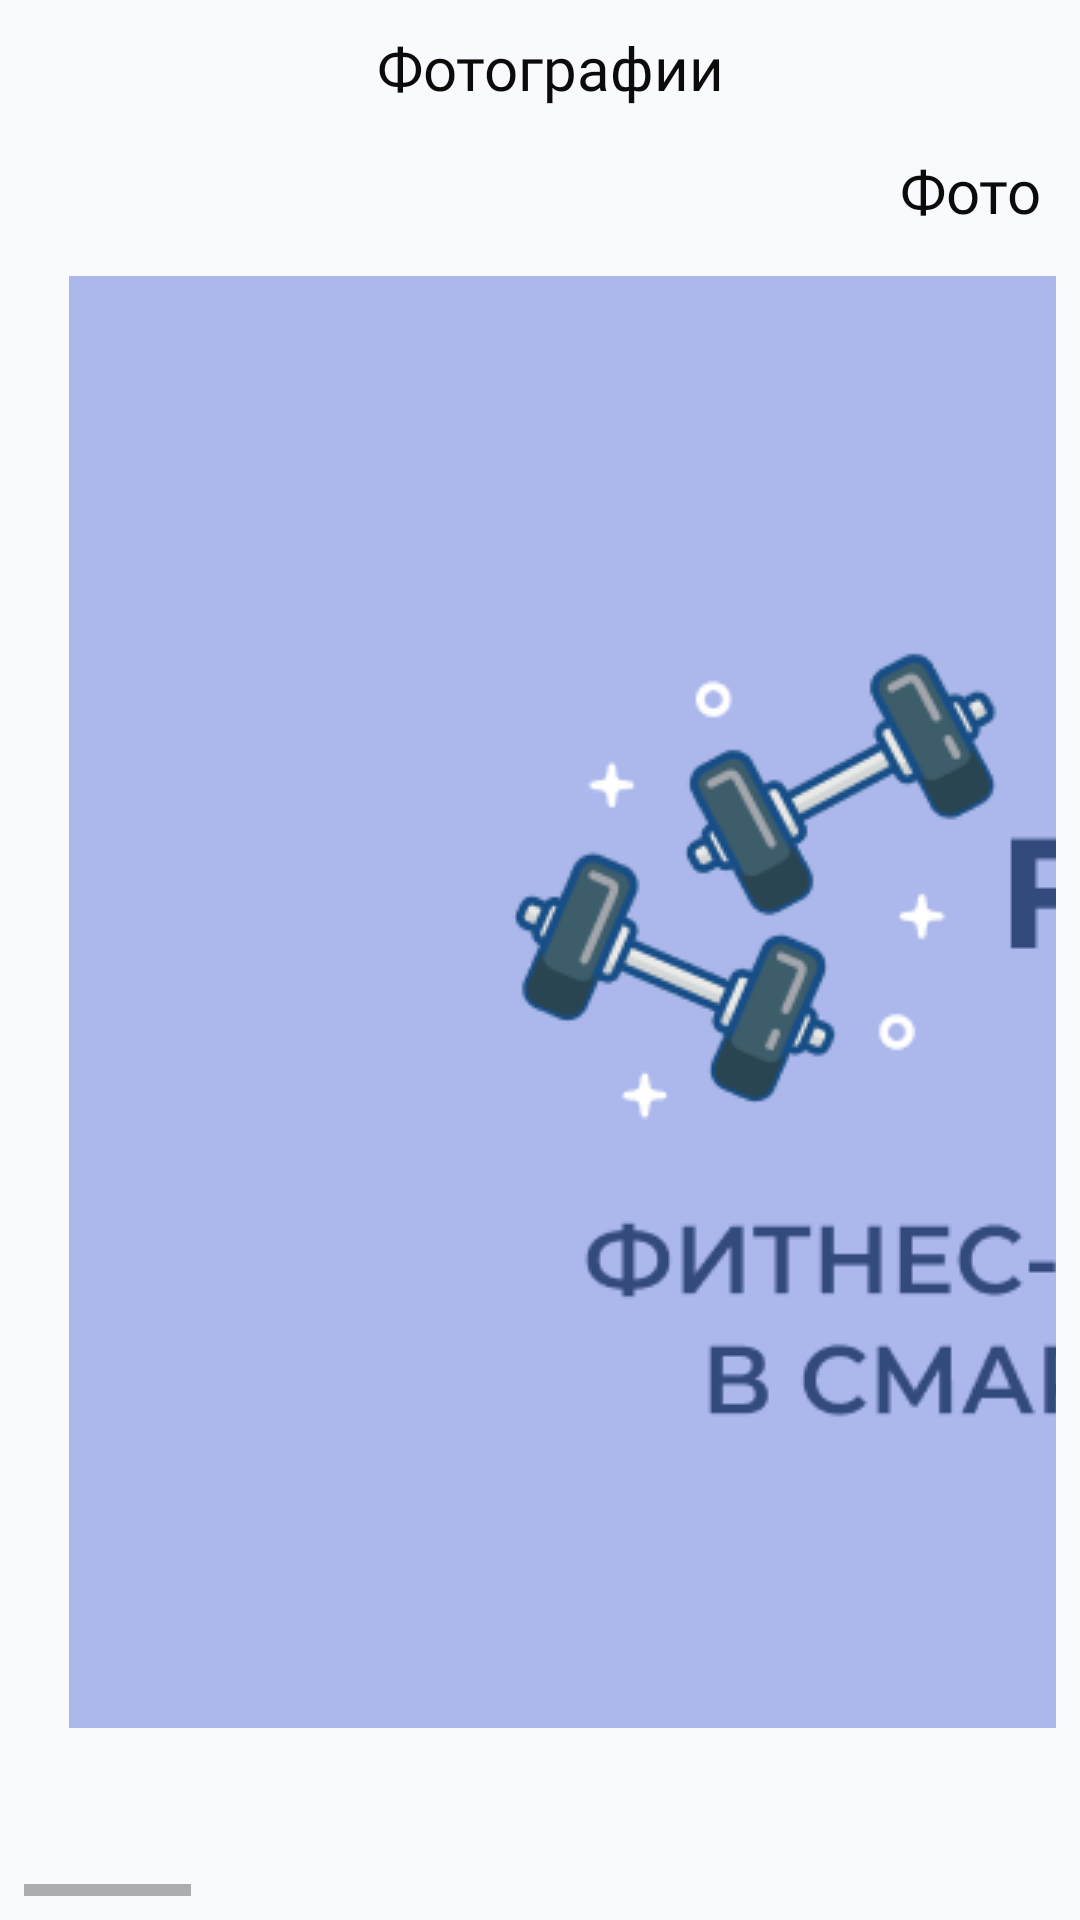

Here is an Android app screen rendered from its layout file. Give the layout XML and the strings, colors and styles it references.
<!-- AndroidManifest.xml: application theme Theme.DnevnikTrenera -->
<!-- res/layout/activity_photo_klient.xml -->
<?xml version="1.0" encoding="utf-8"?>
<androidx.constraintlayout.widget.ConstraintLayout xmlns:app="http://schemas.android.com/apk/res-auto"
    android:layout_width="match_parent"
    android:layout_height="match_parent"
    xmlns:tools="http://schemas.android.com/tools"
    tools:context=".PhotoKlient"
    android:background="@color/background"
    android:orientation="horizontal"
    xmlns:android="http://schemas.android.com/apk/res/android">

    <TableLayout
        android:layout_width="match_parent"
        android:layout_height="wrap_content"
        android:layout_marginStart="10dp"
        android:layout_marginTop="8dp"
        android:layout_marginEnd="8dp"
        android:layout_marginBottom="8dp"
        app:layout_constraintBottom_toTopOf="@+id/horizontalScrollView"
        app:layout_constraintEnd_toEndOf="parent"
        app:layout_constraintStart_toStartOf="parent"
        app:layout_constraintTop_toTopOf="parent">

        <TextView
            android:id="@+id/photo_and_name"
            android:layout_width="match_parent"
            android:layout_height="wrap_content"
            android:layout_marginTop="5dp"
            android:fontFamily="@font/montserrat_semibold"
            android:paddingLeft="5sp"
            android:text="Фотографии"
            android:textAlignment="center"
            android:textColor="@color/black"
            android:textSize="20sp" />
    </TableLayout>

    <HorizontalScrollView
        android:id="@+id/horizontalScrollView"
        android:layout_width="fill_parent"
        android:layout_height="fill_parent"
        android:layout_marginStart="8dp"
        android:layout_marginTop="40dp"
        android:layout_marginEnd="8dp"
        android:layout_marginBottom="8dp"
        android:fillViewport="true"
        app:layout_constraintBottom_toBottomOf="parent"
        app:layout_constraintEnd_toEndOf="parent"
        app:layout_constraintStart_toStartOf="parent"
        app:layout_constraintTop_toTopOf="parent">


        <LinearLayout
            android:layout_width="wrap_content"
            android:layout_height="match_parent"
            android:orientation="horizontal"
            android:layout_marginTop="5dp">
            <TableLayout
                android:layout_width="match_parent"
                android:layout_height="match_parent">
                <TableRow
                    android:layout_width="match_parent"
                    android:layout_height="match_parent" >

                    <TextView
                        android:layout_width="match_parent"
                        android:layout_height="match_parent"
                        android:layout_marginTop="5dp"
                        android:fontFamily="@font/montserrat_semibold"
                        android:paddingLeft="5sp"
                        android:text="Фото спереди"
                        android:textAlignment="center"
                        android:textColor="@color/black"
                        android:textSize="20sp" />
                </TableRow>
                <TableRow android:layout_width="match_parent"
                android:layout_height="match_parent">
                    <ImageView
                        android:id="@+id/card_image_two"
                        android:layout_width="wrap_content"
                        android:layout_height="wrap_content"
                        android:layout_margin="15dp"
                        android:layout_weight="1"
                        app:srcCompat="@drawable/background_splash" />
                </TableRow>

            </TableLayout>


            <TableLayout
                android:layout_width="match_parent"
                android:layout_height="match_parent">
                <TableRow
                    android:layout_width="match_parent"
                    android:layout_height="match_parent" >

                    <TextView
                        android:layout_width="match_parent"
                        android:layout_height="match_parent"
                        android:layout_marginTop="5dp"
                        android:fontFamily="@font/montserrat_semibold"
                        android:paddingLeft="5sp"
                        android:text="Фото со спины"
                        android:textAlignment="center"
                        android:textColor="@color/black"
                        android:textSize="20sp" />
                </TableRow>
                <TableRow android:layout_width="match_parent"
                    android:layout_height="match_parent">
                    <ImageView
                        android:id="@+id/card_image_three"
                        android:layout_width="wrap_content"
                        android:layout_height="wrap_content"
                        android:layout_margin="15dp"
                        android:layout_weight="1"
                        app:srcCompat="@drawable/background_splash" />
                </TableRow>

            </TableLayout>
            <TableLayout
                android:layout_width="match_parent"
                android:layout_height="match_parent">
                <TableRow
                    android:layout_width="match_parent"
                    android:layout_height="match_parent" >

                    <TextView
                        android:layout_width="match_parent"
                        android:layout_height="match_parent"
                        android:layout_marginTop="5dp"
                        android:fontFamily="@font/montserrat_semibold"
                        android:paddingLeft="5sp"
                        android:text="Фото сбоку"
                        android:textAlignment="center"
                        android:textColor="@color/black"
                        android:textSize="20sp" />
                </TableRow>
                <TableRow android:layout_width="match_parent"
                    android:layout_height="match_parent">
                    <ImageView
                        android:id="@+id/card_image_one"
                        android:layout_width="wrap_content"
                        android:layout_height="wrap_content"
                        android:layout_margin="15dp"
                        android:layout_weight="1"
                        app:srcCompat="@drawable/background_splash" />
                </TableRow>

            </TableLayout>
        </LinearLayout>
    </HorizontalScrollView>
</androidx.constraintlayout.widget.ConstraintLayout>
<!-- resources referenced by this layout -->
<resources>
  <color name="background">#F9FAFE</color>
  <color name="black">#0B0B0B</color>
  <!-- drawable background_splash (drawable) -->
  <?xml version="1.0" encoding="utf-8"?>
  <layer-list xmlns:android="http://schemas.android.com/apk/res/android">
  
      <item
          android:drawable="@color/colorLight"/>
      
      <item
          android:bottom="100dp"
          android:top="100dp"
          android:left="50dp"
          android:right="50dp">
          <bitmap
              android:gravity="center"
              android:src="@drawable/bg_splash"
              />
      </item>
  
  </layer-list>
  <style name="Theme.DnevnikTrenera" parent="Theme.MaterialComponents.DayNight.NoActionBar">
          
  
          <item name="colorOnPrimary">@color/white</item>
          
          <item name="colorSecondary">@color/teal_200</item>
          <item name="colorOnSecondary">@color/black</item>
          
          
          <item name="android:windowFullscreen">true</item>
  
      </style>
  <color name="colorLight">#ACB8EC</color>
  <!-- drawable bg_splash: png bitmap (drawable, 29792 bytes) -->
  <color name="white">#F7F7F7</color>
  <color name="teal_200">#334A7D</color>
</resources>
